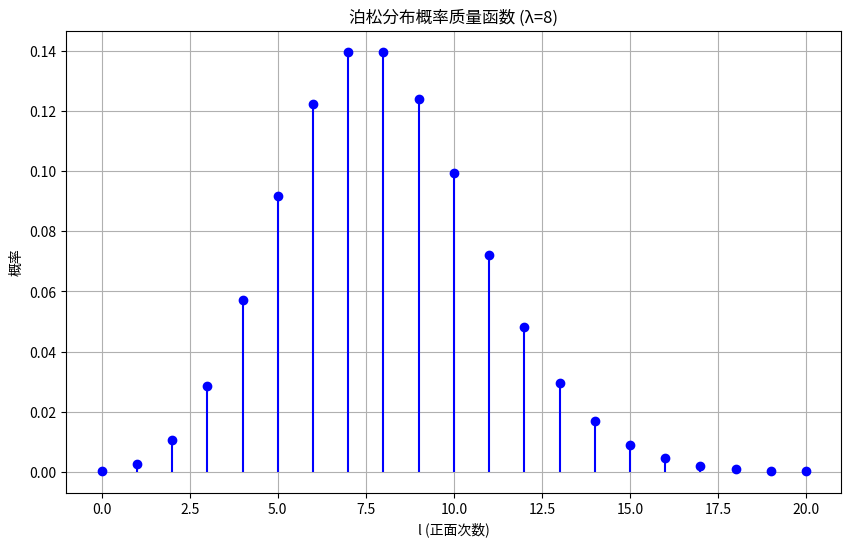
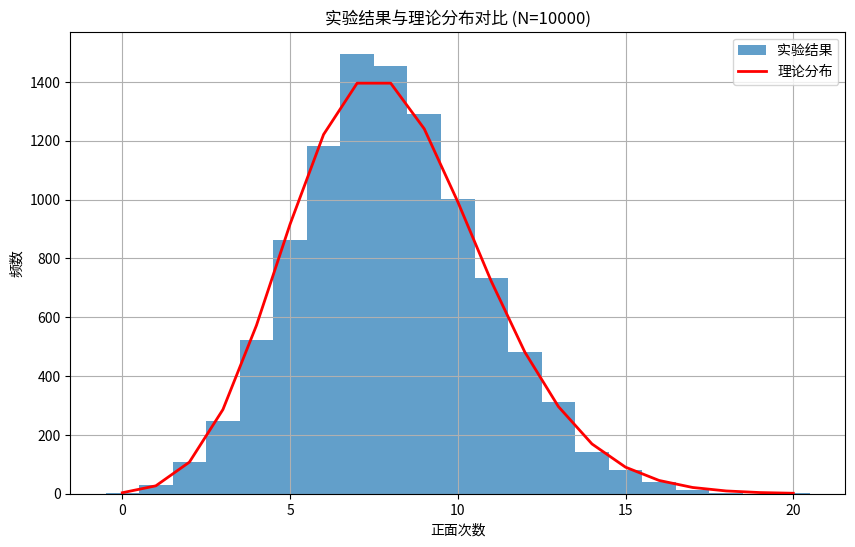

Write the Python code that produced these figures, in order.
import numpy as np
import matplotlib.pyplot as plt
from scipy.special import factorial

def plot_poisson_pmf(lambda_param=8, max_l=20):
    """绘制泊松分布的概率质量函数"""
    l_values = np.arange(0, max_l + 1)  # l从0到20
    pmf = (lambda_param**l_values * np.exp(-lambda_param)) / factorial(l_values)
    
    plt.figure(figsize=(10, 6))
    plt.stem(l_values, pmf, linefmt='b-', markerfmt='bo', basefmt=' ')
    plt.title('泊松分布概率质量函数 (λ=8)')
    plt.xlabel('l (正面次数)')
    plt.ylabel('概率')
    plt.grid(True)

def simulate_coin_flips(n_experiments=10000, n_flips=100, p_head=0.08):
    """模拟多组抛硬币实验"""
    # 生成n_experiments组实验，每组n_flips次抛掷，每次成功概率p_head
    experiments = np.random.binomial(n=1, p=p_head, size=(n_experiments, n_flips))
    # 统计每组正面的总次数
    M = np.sum(experiments, axis=1)
    return M

def compare_simulation_theory(n_experiments=10000, lambda_param=8):
    """比较实验结果与理论分布"""
    # 模拟实验
    M = simulate_coin_flips(n_experiments)
    
    # 计算样本均值和方差
    sample_mean = np.mean(M)
    sample_var = np.var(M)
    print(f"样本均值: {sample_mean:.3f} (理论值: 8)")
    print(f"样本方差: {sample_var:.3f} (理论值: 8)")
    
    # 绘制直方图
    plt.figure(figsize=(10, 6))
    max_count = np.max(M)
    bins = np.arange(0, max_count + 2) - 0.5  # 对齐到整数中心
    plt.hist(M, bins=bins, density=False, alpha=0.7, label='实验结果')
    
    # 计算理论分布
    l_values = np.arange(0, max_count + 1)
    pmf = (lambda_param**l_values * np.exp(-lambda_param)) / factorial(l_values)
    theory_counts = pmf * n_experiments  # 转换为频数
    
    # 绘制理论曲线
    plt.plot(l_values, theory_counts, 'r-', linewidth=2, label='理论分布')
    
    plt.title('实验结果与理论分布对比 (N=10000)')
    plt.xlabel('正面次数')
    plt.ylabel('频数')
    plt.legend()
    plt.grid(True)

if __name__ == "__main__":
    np.random.seed(42)  # 固定随机种子确保结果可重复
    
    plot_poisson_pmf()
    compare_simulation_theory()
    
    plt.show()
